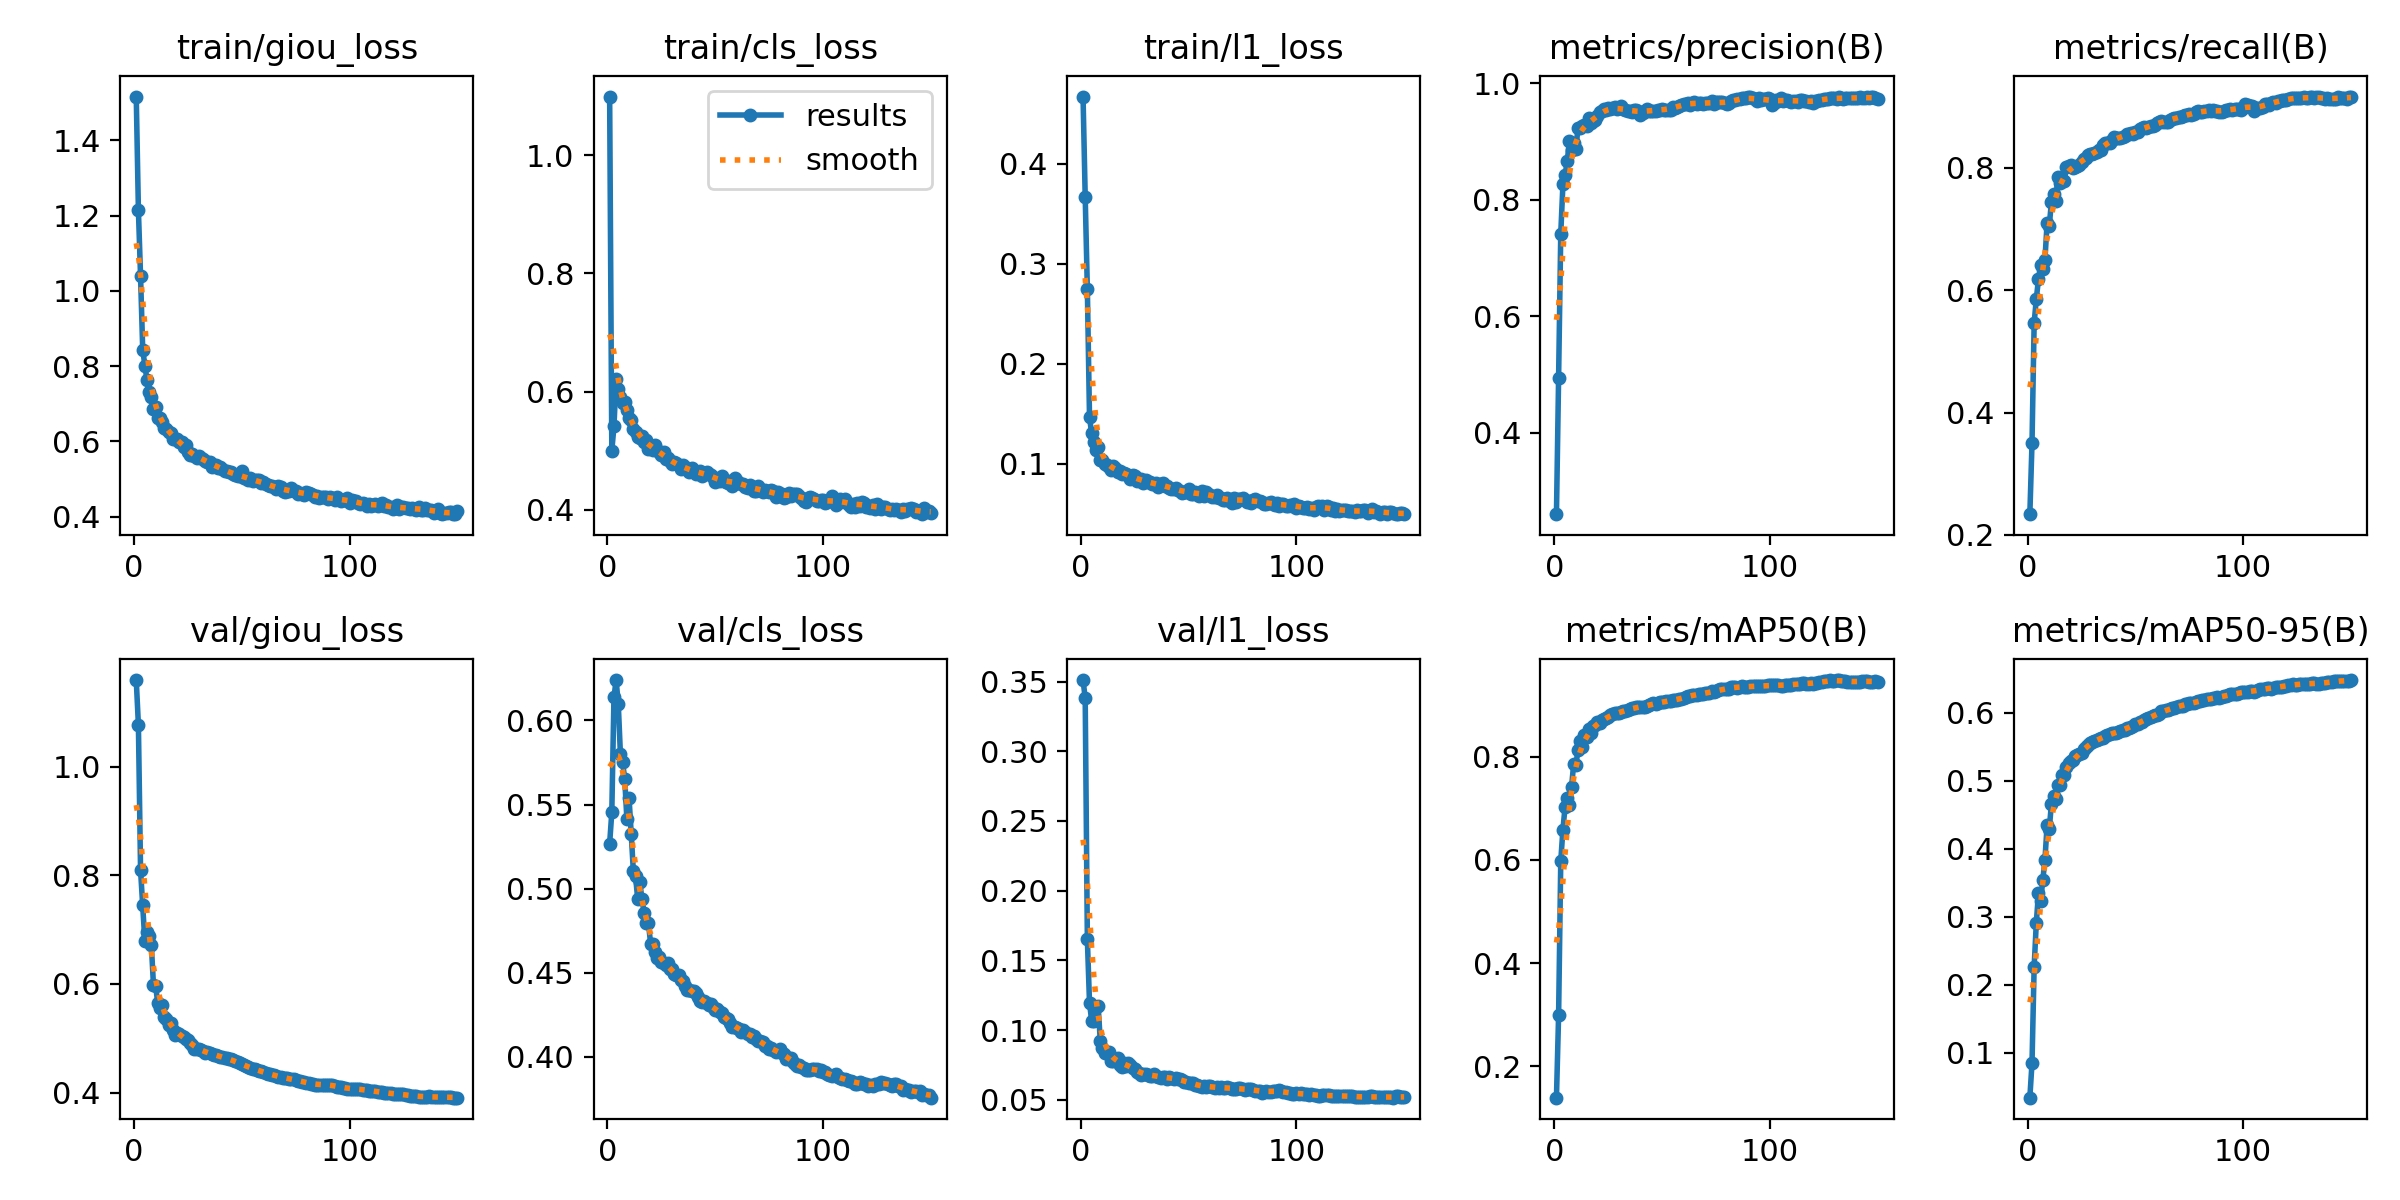

The data file committed next to this chart (first rows):
epoch, train/giou_loss, train/cls_loss, train/l1_loss, metrics/precision(B), metrics/recall(B), metrics/mAP50(B), metrics/mAP50-95(B), val/giou_loss, val/cls_loss, val/l1_loss, lr/pg0, lr/pg1, lr/pg2
1, 1.516, 1.099, 0.4674, 0.2603, 0.234, 0.1395, 0.03374, 1.159, 0.5268, 0.3511, 0.06758, 3.245e-05, 3.245e-05
2, 1.215, 0.5002, 0.3672, 0.4948, 0.35, 0.2993, 0.08459, 1.076, 0.5454, 0.338, 0.03512, 6.495e-05, 6.495e-05
3, 1.038, 0.5413, 0.2742, 0.7417, 0.5466, 0.5977, 0.2267, 0.8093, 0.6137, 0.165, 0.002648, 9.745e-05, 9.745e-05
4, 0.8442, 0.622, 0.1462, 0.8262, 0.5859, 0.6585, 0.2913, 0.745, 0.6241, 0.1195, 0.0001, 0.0001, 0.0001
5, 0.8015, 0.6051, 0.1301, 0.8428, 0.618, 0.7025, 0.3345, 0.6781, 0.6099, 0.1066, 0.0001, 0.0001, 0.0001
6, 0.7622, 0.5907, 0.1218, 0.8659, 0.6416, 0.72, 0.3234, 0.6956, 0.5798, 0.1064, 0.0001, 0.0001, 0.0001
7, 0.7313, 0.58, 0.1135, 0.9005, 0.634, 0.7065, 0.3533, 0.6889, 0.5753, 0.1164, 0.0001, 0.0001, 0.0001
8, 0.7169, 0.5827, 0.1168, 0.8862, 0.65, 0.7411, 0.3835, 0.6718, 0.5651, 0.1176, 0.0001, 0.0001, 0.0001
9, 0.6872, 0.5695, 0.1041, 0.898, 0.709, 0.7858, 0.4342, 0.5973, 0.5412, 0.09205, 0.0001, 0.0001, 0.0001
10, 0.6906, 0.5555, 0.1036, 0.8863, 0.705, 0.7833, 0.4284, 0.5954, 0.554, 0.08677, 0.0001, 0.0001, 0.0001
11, 0.6629, 0.5527, 0.09976, 0.9237, 0.7436, 0.8125, 0.4659, 0.5643, 0.5328, 0.08351, 0.0001, 0.0001, 0.0001
12, 0.6615, 0.5376, 0.09897, 0.9236, 0.7568, 0.831, 0.4779, 0.5549, 0.5103, 0.0844, 0.0001, 0.0001, 0.0001
13, 0.6513, 0.5319, 0.09625, 0.9262, 0.7454, 0.8194, 0.4729, 0.5618, 0.5077, 0.08409, 0.0001, 0.0001, 0.0001
14, 0.6353, 0.5239, 0.09369, 0.9281, 0.7847, 0.8425, 0.4941, 0.5389, 0.494, 0.07812, 0.0001, 0.0001, 0.0001
15, 0.6331, 0.5222, 0.0972, 0.9259, 0.7748, 0.8377, 0.4934, 0.5351, 0.5037, 0.07769, 0.0001, 0.0001, 0.0001
16, 0.6239, 0.5243, 0.09521, 0.9406, 0.7805, 0.853, 0.508, 0.5252, 0.4938, 0.07903, 0.0001, 0.0001, 0.0001
17, 0.623, 0.515, 0.0919, 0.9324, 0.7788, 0.8447, 0.5084, 0.5275, 0.4856, 0.07983, 0.0001, 0.0001, 0.0001
18, 0.6068, 0.5177, 0.09291, 0.9352, 0.8012, 0.8595, 0.5199, 0.515, 0.4798, 0.07519, 0.0001, 0.0001, 0.0001
19, 0.6062, 0.5037, 0.09003, 0.9371, 0.8034, 0.8613, 0.5259, 0.5066, 0.4795, 0.07337, 0.0001, 0.0001, 0.0001
20, 0.6055, 0.5056, 0.09058, 0.9435, 0.8038, 0.8668, 0.5296, 0.509, 0.4673, 0.07653, 0.0001, 0.0001, 0.0001
21, 0.5996, 0.5022, 0.08961, 0.95, 0.7992, 0.8656, 0.5301, 0.5082, 0.4669, 0.07449, 0.0001, 0.0001, 0.0001
22, 0.5995, 0.509, 0.08838, 0.952, 0.8012, 0.871, 0.5358, 0.5035, 0.4622, 0.07654, 0.0001, 0.0001, 0.0001
23, 0.5848, 0.5005, 0.08456, 0.9559, 0.8032, 0.8728, 0.5371, 0.5031, 0.4586, 0.075, 0.0001, 0.0001, 0.0001
24, 0.5892, 0.498, 0.08861, 0.9547, 0.8046, 0.8745, 0.5386, 0.4995, 0.4596, 0.07278, 0.0001, 0.0001, 0.0001
25, 0.5706, 0.4935, 0.08756, 0.9567, 0.8101, 0.8756, 0.541, 0.4959, 0.4561, 0.07198, 0.0001, 0.0001, 0.0001
26, 0.565, 0.4972, 0.08266, 0.9554, 0.8145, 0.8798, 0.5461, 0.4917, 0.456, 0.06981, 0.0001, 0.0001, 0.0001
27, 0.5665, 0.486, 0.08338, 0.957, 0.8156, 0.8826, 0.5501, 0.4885, 0.4545, 0.06945, 0.0001, 0.0001, 0.0001
28, 0.5607, 0.4878, 0.08495, 0.9598, 0.8206, 0.8835, 0.5527, 0.4809, 0.4555, 0.06761, 0.0001, 0.0001, 0.0001
29, 0.5568, 0.4822, 0.08082, 0.955, 0.8229, 0.8837, 0.5553, 0.4804, 0.4524, 0.06833, 0.0001, 0.0001, 0.0001
30, 0.5626, 0.4781, 0.08334, 0.9569, 0.8223, 0.8846, 0.5564, 0.48, 0.4519, 0.06839, 0.0001, 0.0001, 0.0001
31, 0.5557, 0.4815, 0.08164, 0.9608, 0.8244, 0.8864, 0.5586, 0.4782, 0.4493, 0.06807, 0.0001, 0.0001, 0.0001
32, 0.5524, 0.479, 0.08192, 0.9558, 0.8252, 0.8879, 0.5599, 0.4762, 0.4488, 0.06731, 0.0001, 0.0001, 0.0001
33, 0.5483, 0.4755, 0.07926, 0.9538, 0.8294, 0.8889, 0.561, 0.4735, 0.4485, 0.06724, 0.0001, 0.0001, 0.0001
34, 0.5442, 0.4694, 0.08001, 0.952, 0.8298, 0.8903, 0.5621, 0.4743, 0.4456, 0.06833, 0.0001, 0.0001, 0.0001
35, 0.546, 0.4758, 0.08025, 0.953, 0.8366, 0.8926, 0.5635, 0.4726, 0.4448, 0.06682, 0.0001, 0.0001, 0.0001
36, 0.5332, 0.4733, 0.07676, 0.9508, 0.8403, 0.8937, 0.5657, 0.4713, 0.4418, 0.06617, 0.0001, 0.0001, 0.0001
37, 0.5381, 0.4684, 0.07915, 0.9544, 0.8412, 0.8948, 0.5672, 0.4699, 0.4399, 0.06588, 0.0001, 0.0001, 0.0001
38, 0.5377, 0.464, 0.08024, 0.9538, 0.8401, 0.8952, 0.568, 0.4689, 0.4395, 0.06617, 0.0001, 0.0001, 0.0001
39, 0.5293, 0.4715, 0.07744, 0.9527, 0.8449, 0.896, 0.5698, 0.4677, 0.4391, 0.06658, 0.0001, 0.0001, 0.0001
40, 0.5331, 0.4658, 0.07715, 0.9457, 0.8508, 0.8954, 0.5701, 0.4658, 0.439, 0.06521, 0.0001, 0.0001, 0.0001
41, 0.5268, 0.4611, 0.0756, 0.9485, 0.8492, 0.8958, 0.5703, 0.4657, 0.4378, 0.06598, 0.0001, 0.0001, 0.0001
42, 0.5201, 0.4632, 0.07455, 0.953, 0.8481, 0.8966, 0.5716, 0.4638, 0.4358, 0.06537, 0.0001, 0.0001, 0.0001
43, 0.5209, 0.465, 0.07455, 0.9566, 0.8488, 0.8985, 0.5735, 0.4632, 0.4329, 0.0652, 0.0001, 0.0001, 0.0001
44, 0.5183, 0.458, 0.07533, 0.9525, 0.85, 0.8994, 0.574, 0.4624, 0.4323, 0.06534, 0.0001, 0.0001, 0.0001
45, 0.5182, 0.4616, 0.07322, 0.953, 0.8515, 0.901, 0.5753, 0.461, 0.4332, 0.06522, 0.0001, 0.0001, 0.0001
46, 0.5134, 0.4645, 0.07254, 0.9527, 0.8553, 0.9028, 0.5769, 0.4592, 0.432, 0.06472, 0.0001, 0.0001, 0.0001
47, 0.5103, 0.4606, 0.07078, 0.9524, 0.8553, 0.9025, 0.5782, 0.4574, 0.4308, 0.06419, 0.0001, 0.0001, 0.0001
48, 0.5089, 0.4592, 0.07191, 0.9537, 0.8573, 0.9035, 0.5796, 0.4556, 0.4313, 0.06286, 0.0001, 0.0001, 0.0001
49, 0.5078, 0.4553, 0.07198, 0.9536, 0.8557, 0.9051, 0.581, 0.4543, 0.4295, 0.06298, 0.0001, 0.0001, 0.0001
50, 0.5216, 0.4464, 0.07453, 0.9566, 0.8583, 0.9059, 0.5837, 0.452, 0.4278, 0.06192, 0.0001, 0.0001, 0.0001
51, 0.5028, 0.4507, 0.0696, 0.9543, 0.8584, 0.9055, 0.5837, 0.4503, 0.4285, 0.06203, 0.0001, 0.0001, 0.0001
52, 0.5023, 0.4493, 0.06964, 0.9549, 0.8641, 0.9072, 0.5858, 0.4488, 0.4264, 0.06193, 0.0001, 0.0001, 0.0001
53, 0.4972, 0.457, 0.07138, 0.9545, 0.8657, 0.9078, 0.5867, 0.4471, 0.4259, 0.06088, 0.0001, 0.0001, 0.0001
54, 0.5018, 0.4481, 0.0691, 0.9538, 0.866, 0.9079, 0.5886, 0.4455, 0.4238, 0.06021, 0.0001, 0.0001, 0.0001
55, 0.495, 0.4469, 0.06745, 0.9594, 0.865, 0.91, 0.5908, 0.444, 0.4233, 0.05952, 0.0001, 0.0001, 0.0001
56, 0.4974, 0.4457, 0.0725, 0.9577, 0.8668, 0.9093, 0.5922, 0.4427, 0.4222, 0.05945, 0.0001, 0.0001, 0.0001
57, 0.4975, 0.4485, 0.06738, 0.9592, 0.8679, 0.9098, 0.5939, 0.4415, 0.4199, 0.05964, 0.0001, 0.0001, 0.0001
58, 0.4968, 0.4411, 0.07157, 0.9615, 0.8691, 0.911, 0.5956, 0.4407, 0.4176, 0.05945, 0.0001, 0.0001, 0.0001
59, 0.4898, 0.4532, 0.06917, 0.9627, 0.8706, 0.9122, 0.5963, 0.4392, 0.4174, 0.0596, 0.0001, 0.0001, 0.0001
60, 0.4933, 0.4485, 0.06879, 0.9646, 0.8733, 0.9136, 0.5965, 0.4383, 0.4172, 0.05997, 0.0001, 0.0001, 0.0001
... 90 more rows
